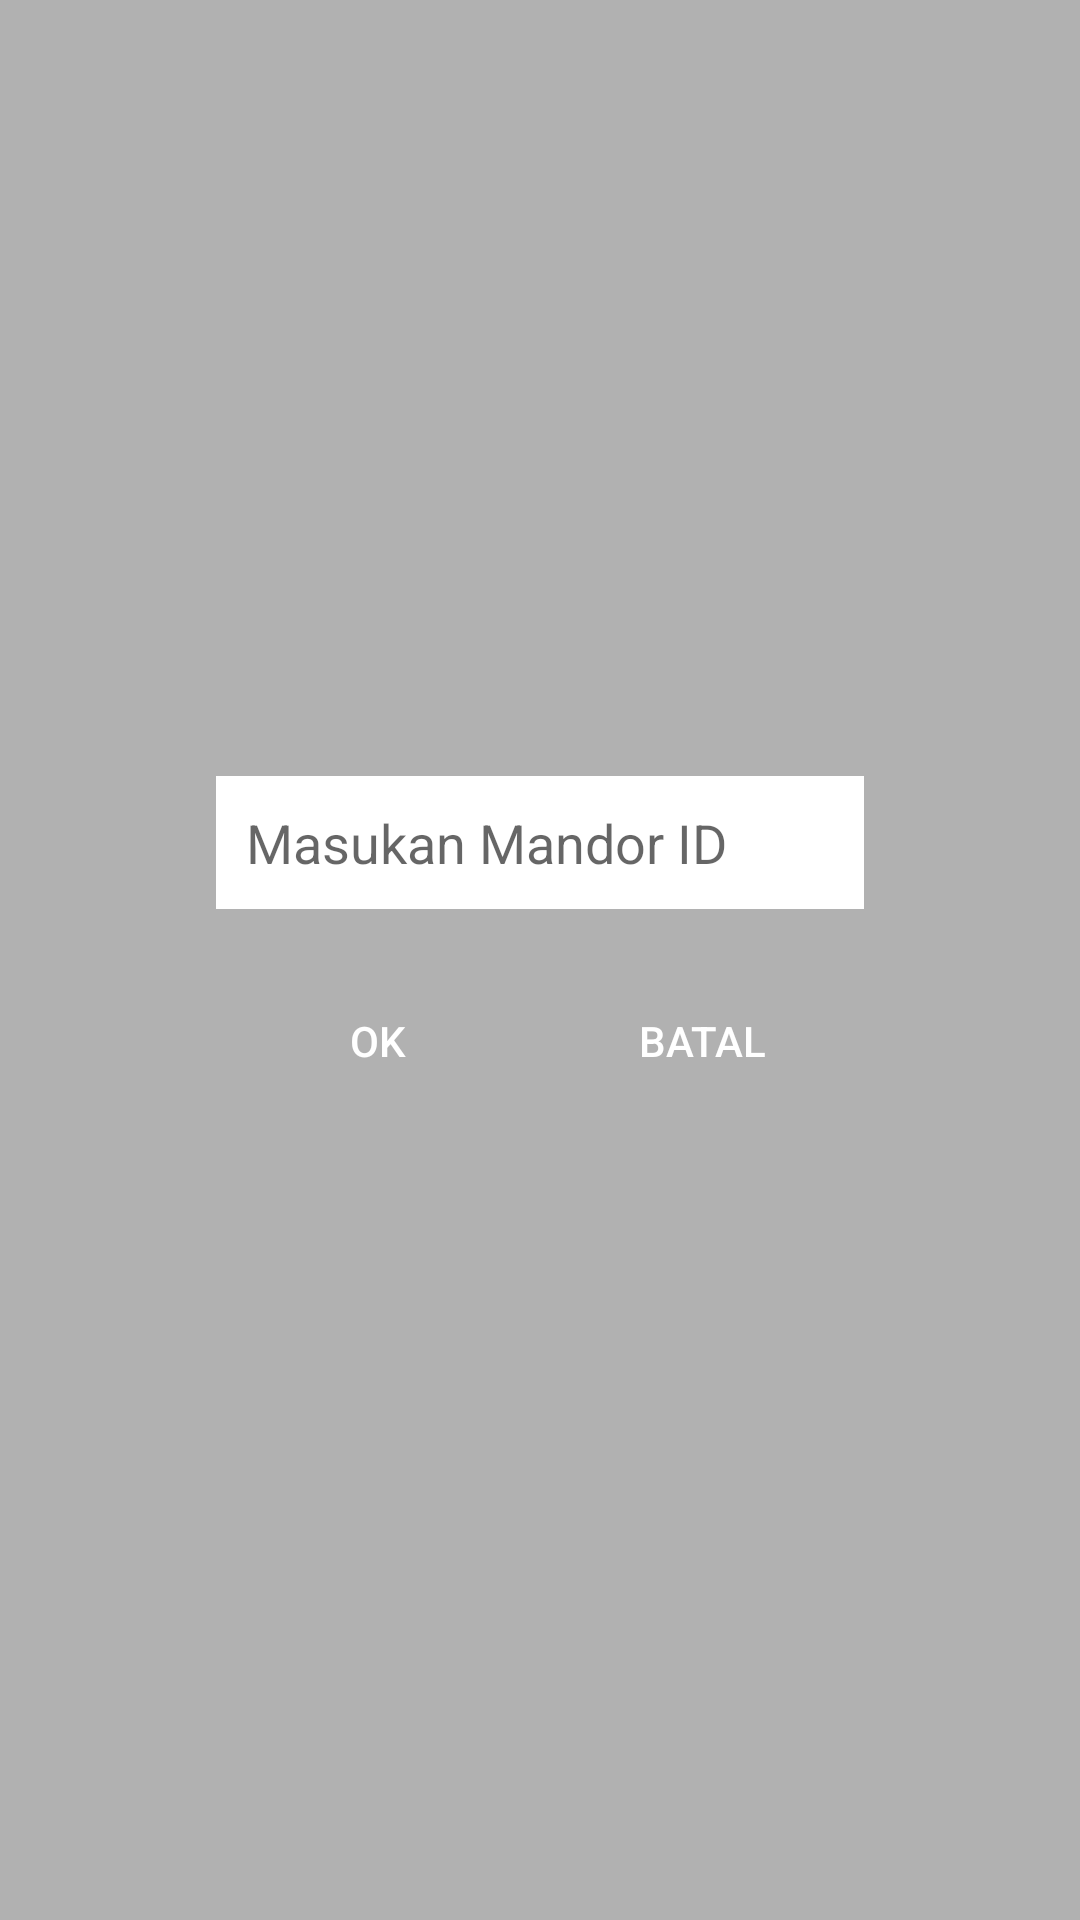

The Android layout XML behind this screen, and the referenced resources:
<!-- AndroidManifest.xml: application theme AppTheme -->
<!-- res/layout/dialog_input_mandor_id.xml -->
<?xml version="1.0" encoding="utf-8"?>
<RelativeLayout xmlns:android="http://schemas.android.com/apk/res/android"
    xmlns:tools="http://schemas.android.com/tools"
    android:layout_width="300dp"
    android:background="@color/dark_gray"
    android:layout_height="wrap_content"
    android:layout_centerInParent="true"
    >

    <LinearLayout
        android:layout_centerInParent="true"
        android:padding="10dp"
        android:orientation="vertical"
        android:layout_width="wrap_content"
        android:layout_height="wrap_content">


        <EditText
            android:id="@+id/ed_mandor_id"
            android:hint="Masukan Mandor ID"
            android:background="@color/white"
            android:textColor="@color/black"
            android:padding="10dp"
            android:layout_margin="5dp"
            android:layout_width="match_parent"
            android:layout_height="wrap_content" />

        <LinearLayout
            android:padding="5dp"
            android:orientation="horizontal"
            android:layout_width="match_parent"
            android:layout_height="wrap_content">

            <Button
                android:id="@+id/btn_positive"
                android:text="OK"
                android:textColor="@color/white"
                android:background="@drawable/selector_btn_inverted"
                android:layout_weight="1"
                android:layout_margin="10dp"
                android:layout_width="match_parent"
                android:layout_height="wrap_content" />

            <Button
                android:id="@+id/btn_negative"
                android:text="Batal"
                android:textColor="@color/white"
                android:background="@drawable/selector_btn_inverted"
                android:layout_weight="1"
                android:layout_margin="10dp"
                android:layout_width="match_parent"
                android:layout_height="wrap_content" />

        </LinearLayout>



    </LinearLayout>
</RelativeLayout>
<!-- resources referenced by this layout -->
<resources>
  <color name="black">#000000</color>
  <color name="dark_gray">#806a6a6a</color>
  <color name="white">#FFFFFF</color>
  <!-- drawable selector_btn_inverted (drawable) -->
  <selector xmlns:android="http://schemas.android.com/apk/res/android">
  
      <item android:drawable="@drawable/bg_btn_pressed_inverted" android:state_pressed="true"/>
      <item android:drawable="@drawable/bg_btn_pressed_inverted" android:state_focused="true"/>
      <item android:drawable="@drawable/bg_btn_inverted"/>
  
  </selector>
  <style name="AppTheme" parent="Theme.AppCompat.Light.DarkActionBar">
          
          <item name="colorPrimary">@color/colorPrimary</item>
          <item name="colorPrimaryDark">@color/colorPrimaryDark</item>
          <item name="colorAccent">@color/colorAccent</item>
      </style>
  <!-- drawable bg_btn_pressed_inverted (drawable) -->
  <?xml version="1.0" encoding="utf-8"?>
  <shape xmlns:android="http://schemas.android.com/apk/res/android" >
  
      <corners android:radius="45dp" />
  
  
      <solid android:color="@color/colorPrimary" />
  
  </shape>
  <color name="colorPrimary">#ed1e26</color>
  <color name="colorPrimaryDark">#ad141a</color>
  <color name="colorAccent">#FF4081</color>
</resources>
